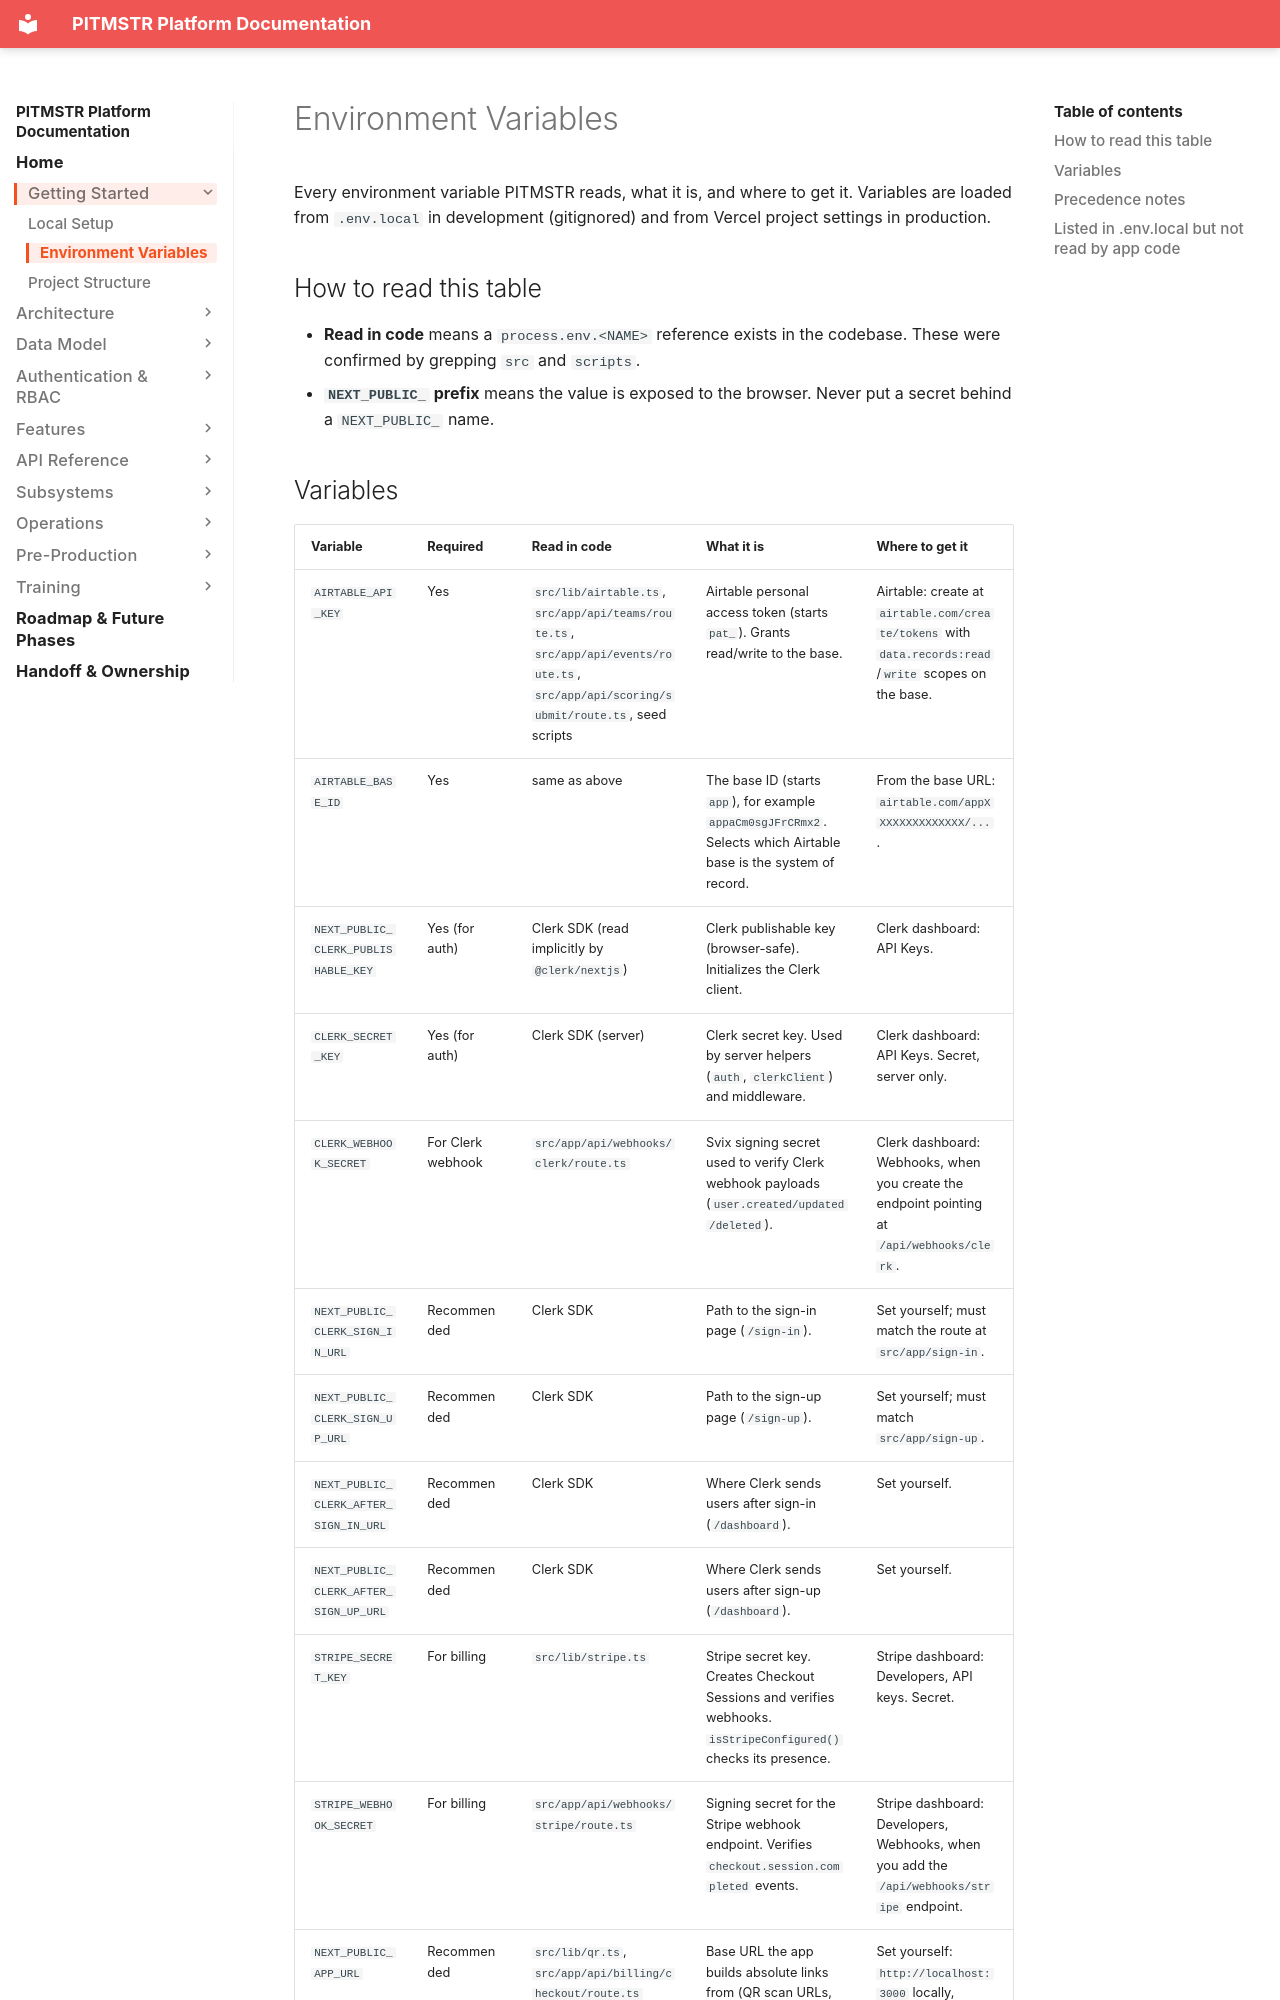

repository: lunomotion/pitmstr-leaderboard · page: getting-started/environment/index.html · generator: mkdocs

# Environment Variables

Every environment variable PITMSTR reads, what it is, and where to get it. Variables are loaded from `.env.local` in development (gitignored) and from Vercel project settings in production.

## How to read this table

- **Read in code** means a `process.env.<NAME>` reference exists in the codebase. These were confirmed by grepping `src` and `scripts`.
- **`NEXT_PUBLIC_` prefix** means the value is exposed to the browser. Never put a secret behind a `NEXT_PUBLIC_` name.
